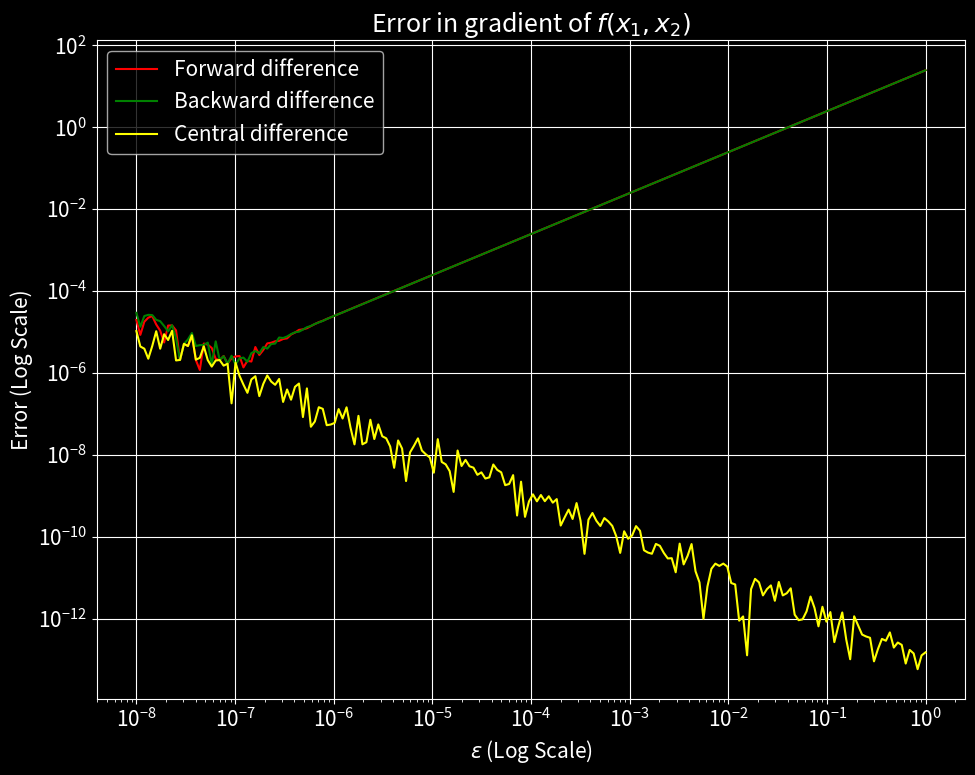

This figure's Python source: (Note: this script raises an exception after producing the figure.)
import numpy as np
import matplotlib.pyplot as plt

plt.rcParams["font.size"] = 15
plt.style.use("dark_background")


# Question 1
def f(x1, x2):
    return 12.069 * x1**2 + 21.504 * x2**2 - 1.7321 * x1 - x2


def dfdx1_fd(x1, x2, eps=1e-3):
    """Compute the derivative of f with respect to x1 using forward differences."""
    f_plus_val = f(x1 + eps, x2)
    f_val = f(x1, x2)
    return (f_plus_val - f_val) / eps


def dfdx2_fd(x1, x2, eps=1e-3):
    """Compute the derivative of f with respect to x2 using forward differences."""
    f_plus_val = f(x1, x2 + eps)
    f_val = f(x1, x2)
    return (f_plus_val - f_val) / eps


def dfdx1_bd(x1, x2, eps=1e-3):
    """Compute the derivative of f with respect to x1 using backward differences."""
    f_val = f(x1, x2)
    f_minus_val = f(x1 - eps, x2)
    return (f_val - f_minus_val) / eps


def dfdx2_bd(x1, x2, eps=1e-3):
    """Compute the derivative of f with respect to x2 using backward differences."""
    f_val = f(x1, x2)
    f_minus_val = f(x1, x2 - eps)
    return (f_val - f_minus_val) / eps


def dfdx1_cd(x1, x2, eps=1e-3):
    """Compute the derivative of f with respect to x1 using central differences."""
    f_plus_val = f(x1 + eps, x2)
    f_minus_val = f(x1 - eps, x2)
    return (f_plus_val - f_minus_val) / (2 * eps)


def dfdx2_cd(x1, x2, eps=1e-3):
    """Compute the derivative of f with respect to x2 using central differences."""
    f_plus_val = f(x1, x2 + eps)
    f_minus_val = f(x1, x2 - eps)
    return (f_plus_val - f_minus_val) / (2 * eps)


def grad(x1, x2, eps=1e-3, method="cd"):
    """
    Calculate the gradient of f at (x1, x2) using the specified method.

    Parameters
    ----------
    x1 : float
        The value of x1 at which to evaluate the gradient.
    x2 : float
        The value of x2 at which to evaluate the gradient.
    eps : float, optional
        The step size to use for the finite difference method.
    method : str, optional
        The method to use for calculating the gradient. Must be one of
        "fd" (forward differences), "bd" (backward differences), or
        "cd" (central differences).

    Returns
    -------
    grad : ndarray
        The gradient of f at (x1, x2).
    """
    if method == "fd":
        return np.array([dfdx1_fd(x1, x2, eps), dfdx2_fd(x1, x2, eps)])
    elif method == "bd":
        return np.array([dfdx1_bd(x1, x2, eps), dfdx2_bd(x1, x2, eps)])
    elif method == "cd":
        return np.array([dfdx1_cd(x1, x2, eps), dfdx2_cd(x1, x2, eps)])
    else:
        raise ValueError("Unknown method")


x1 = 5
x2 = 6
eps = 1e-2
analytic_grad = np.array([24.138 * x1 - 1.7321, 43.008 * x2 - 1])
grad_fd = grad(x1, x2, method="fd", eps=eps)
grad_bd = grad(x1, x2, method="bd", eps=eps)
grad_cd = grad(x1, x2, method="cd", eps=eps)
print(f"Results for eps = {eps}")
print(f"Analytic gradient of f at x1 = {x1}, x2 = {x2}: {analytic_grad}")
print("----------------------" * 3)
print(f"Gradient of f at x1 = {x1}, x2 = {x2} using forward differences: {grad_fd}")
print(f"Gradient of f at x1 = {x1}, x2 = {x2} using backward differences: {grad_bd}")
print(f"Gradient of f at x1 = {x1}, x2 = {x2} using central differences: {grad_cd}")

fd_error = np.linalg.norm(analytic_grad - grad_fd)
bd_error = np.linalg.norm(analytic_grad - grad_bd)
cd_error = np.linalg.norm(analytic_grad - grad_cd)

print("Errors")
print("----------------------" * 3)
print(f"Error in gradient using forward differences: {fd_error}")
print(f"Error in gradient using backward differences: {bd_error}")
print(f"Error in gradient using central differences: {cd_error}")

epsilons = np.logspace(-8, 0, 200)
fd_errors = np.zeros(epsilons.shape)
bd_errors = np.zeros(epsilons.shape)
cd_errors = np.zeros(epsilons.shape)

for i, eps in enumerate(epsilons):
    fd_errors[i] = np.linalg.norm(analytic_grad - grad(x1, x2, method="fd", eps=eps))
    bd_errors[i] = np.linalg.norm(analytic_grad - grad(x1, x2, method="bd", eps=eps))
    cd_errors[i] = np.linalg.norm(analytic_grad - grad(x1, x2, method="cd", eps=eps))

plt.figure(figsize=(10, 8))
plt.loglog(epsilons, fd_errors, label="Forward difference", color="red")
plt.loglog(epsilons, bd_errors, label="Backward difference", color="green")
plt.loglog(epsilons, cd_errors, label="Central difference", color="yellow")
plt.xlabel("$\epsilon$ (Log Scale)")
plt.ylabel("Error (Log Scale)")
plt.title("Error in gradient of $f(x_1, x_2)$")
plt.grid()
plt.legend()
plt.tight_layout()
plt.savefig("plots/gradient_error_p1.png")


# Question 2


def f(x1, x2):
    numerator = 4 * x2**2 - x1 * x2
    denominator = 1000 * (x2 * x1**3 - x1**4)
    return numerator / (denominator + 1e-15)


def gradf(x1, x2):
    t11 = -(3 * x2 * (x1**2 - 6 * x2 * x1 + 4 * x2**2))
    t12 = 1000 * x1**4 * (x1 - x2) ** 2
    t1 = t11 / (t12 + 1e-15)

    t21 = 4 * x2**2 - 8 * x1 * x2 + x1**2
    t22 = 1000 * x1**3 * (x2 - x1) ** 2
    t2 = t21 / (t22 + 1e-15)

    return np.array([t1, t2])


x1 = 0.5
x2 = 1.5
eps = 1e-2
analytic_grad = gradf(x1, x2)
grad_fd = grad(x1, x2, method="fd", eps=eps)
grad_bd = grad(x1, x2, method="bd", eps=eps)
grad_cd = grad(x1, x2, method="cd", eps=eps)
print(f"Results for eps = {eps}")
print(f"Analytic gradient of f at x1 = {x1}, x2 = {x2}: {analytic_grad}")
print("----------------------" * 3)
print(f"Gradient of f at x1 = {x1}, x2 = {x2} using forward differences: {grad_fd}")
print(f"Gradient of f at x1 = {x1}, x2 = {x2} using backward differences: {grad_bd}")
print(f"Gradient of f at x1 = {x1}, x2 = {x2} using central differences: {grad_cd}")

fd_error = np.linalg.norm(analytic_grad - grad_fd)
bd_error = np.linalg.norm(analytic_grad - grad_bd)
cd_error = np.linalg.norm(analytic_grad - grad_cd)

print("Errors")
print("----------------------" * 3)
print(f"Error in gradient using forward differences: {fd_error}")
print(f"Error in gradient using backward differences: {bd_error}")
print(f"Error in gradient using central differences: {cd_error}")

epsilons = np.logspace(-8, -1, 200)
fd_errors = np.zeros(epsilons.shape)
bd_errors = np.zeros(epsilons.shape)
cd_errors = np.zeros(epsilons.shape)

for i, eps in enumerate(epsilons):
    fd_errors[i] = np.linalg.norm(analytic_grad - grad(x1, x2, method="fd", eps=eps))
    bd_errors[i] = np.linalg.norm(analytic_grad - grad(x1, x2, method="bd", eps=eps))
    cd_errors[i] = np.linalg.norm(analytic_grad - grad(x1, x2, method="cd", eps=eps))

plt.figure(figsize=(10, 8))
plt.loglog(epsilons, fd_errors, label="Forward difference", color="red")
plt.loglog(epsilons, bd_errors, label="Backward difference", color="green")
plt.loglog(epsilons, cd_errors, label="Central difference", color="yellow")
plt.xlabel("$\epsilon$ (Log Scale)")
plt.ylabel("Error (Log Scale)")
plt.title("Error in gradient of $f(x_1, x_2)$")
plt.grid()
plt.legend()
plt.tight_layout()
plt.savefig("plots/gradient_error_p2.png")

plt.figure(figsize=(10, 8))
plt.plot(epsilons, fd_errors, label="Forward difference", color="red")
plt.plot(epsilons, bd_errors, label="Backward difference", color="green")
plt.plot(epsilons, cd_errors, label="Central difference", color="yellow")
plt.xlim(1e-3, epsilons.max())
plt.xlabel("$\epsilon$ (Linear Scale)")
plt.ylabel("Error (Linear Scale)")
plt.title("Error in gradient of $f(x_1, x_2)$ (zoomed)")
plt.grid()
plt.legend()
plt.tight_layout()
plt.savefig("plots/gradient_error_zoomed_p2.png")
